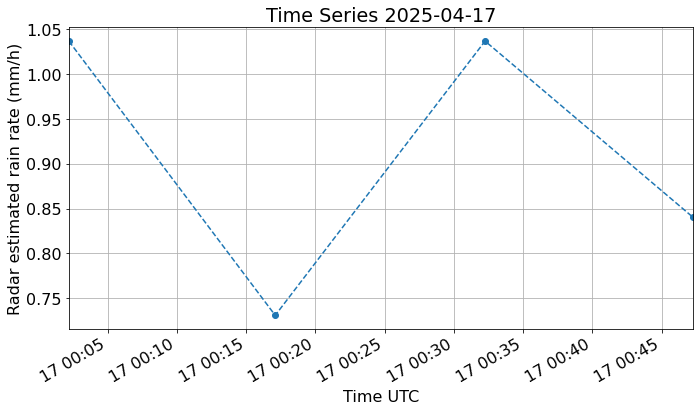

The file beside this chart, header and first rows:
# Weather radar timeseries data file
# Comment lines are preceded by "#"
# Description:
# Time series of a weather radar data ov…
# Location [lon, lat, alt]: [8.169242, 46.73, 588.6]
# Nominal antenna coordinates used [az, el, r]: [102.23530567647633, 0.1364, 4452.906126512699]
# Data: Radar estimated rain rate (mm/h)
# Fill Value: -9999.0
# Start: 2025-04-17 00:02:12 UTC
#
date, az, el, r, value
2025-04-17 00:02:12.433137+00:00, 102.5, 3.0, 4462, 1.036
2025-04-17 00:17:06.366631+00:00, 102.5, 3.0, 4462, 0.7311
2025-04-17 00:32:15.299483+00:00, 102.5, 3.0, 4462, 1.036
2025-04-17 00:47:14.299873+00:00, 102.5, 3.0, 4462, 0.8406
